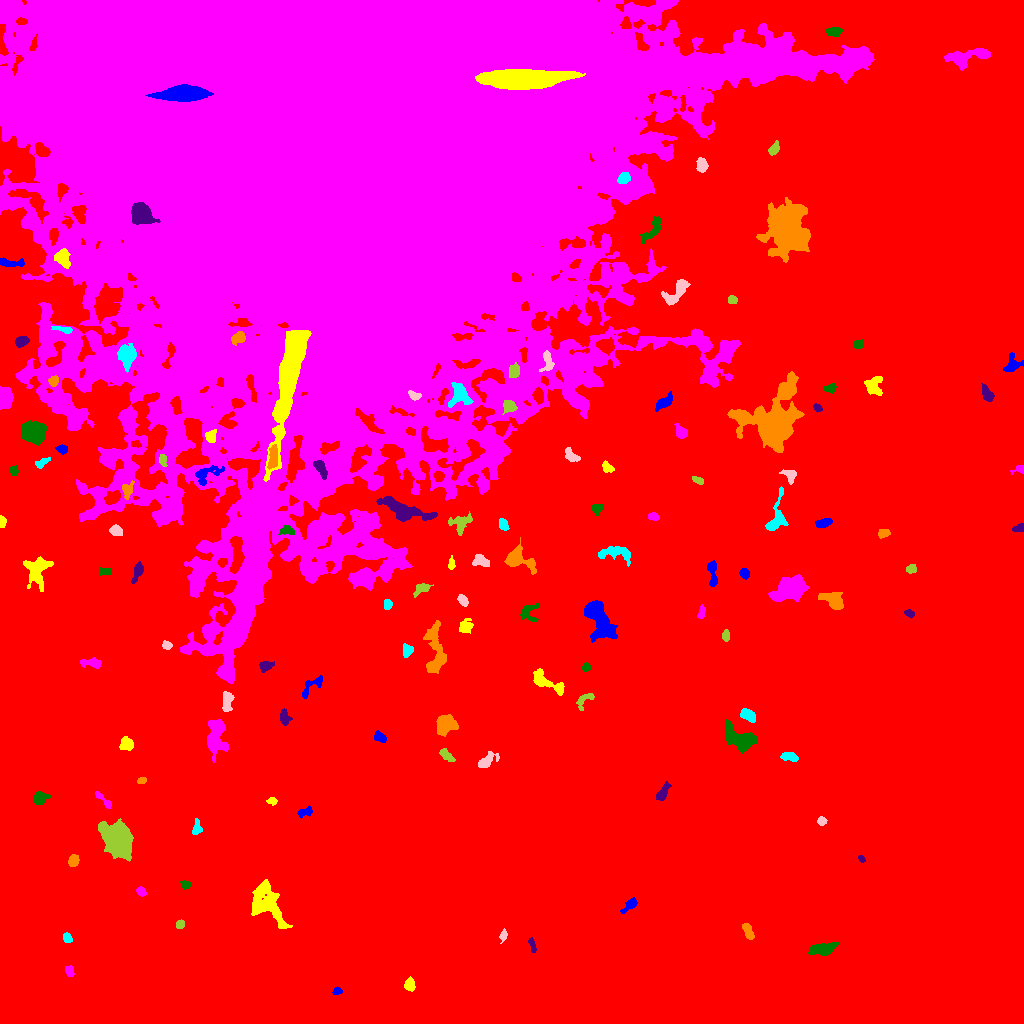

The table this chart was drawn from, first rows:
ID, X, Y, A, B, theta, total_flux, mu_max, mu_median, mu_mean, R_fwhm, R_e, R10, R90, x_start, x_end, y_start, y_end, area, greylevel
0, 548, 441.3, 320.9, 231.7, 0.5634, 5064686, 26.0, 7.0, 6.934, 161.9, 255.9, 100.8, 398.5, 0, 1023, 0, 1023, 730375, 6.934
1, 336.9, 32.35, 2.24, 1.52, 0.2955, 185.0, 7.0, 3.0, 2.761, 2.706, 2.326, 0.7979, 3.613, 332, 342, 29, 37, 67, 16.76
2, 409.6, 38.23, 2.88, 2.466, -1.224, 449.0, 8.0, 3.0, 3.535, 4.334, 3.338, 1.262, 5.352, 404, 415, 32, 47, 127, 18.54
3, 69.43, 51.76, 2.441, 1.793, -1.146, 252.0, 7.0, 3.0, 2.739, 3.478, 2.646, 0.9772, 4.068, 65, 74, 47, 58, 92, 16.74
4, 821.2, 74.52, 6.997, 2.574, 0.1611, 1201, 8.0, 4.0, 4.113, 7.548, 5.412, 2.185, 8.137, 808, 838, 68, 81, 292, 17.11
5, 531.9, 78.82, 3.818, 1.394, -1.289, 192.0, 6.0, 2.0, 2.233, 3.338, 2.706, 0.9772, 4.222, 528, 536, 71, 86, 86, 16.23
6, 748, 92.08, 4.336, 2.012, -1.146, 529.0, 7.0, 4.0, 3.674, 4.82, 3.827, 1.493, 5.836, 742, 754, 84, 100, 144, 18.67
7, 67.36, 85.24, 2.211, 1.95, -1.144, 332.0, 9.0, 4.0, 3.86, 3.523, 2.706, 0.9772, 4.107, 63, 72, 81, 91, 86, 19.86
8, 503.7, 88.13, 2.736, 1.51, 1.327, 278.0, 11.0, 3.0, 3.564, 2.459, 2.394, 0.7979, 4.029, 499, 507, 80, 95, 78, 17.56
9, 179.7, 98.93, 2.168, 1.989, 0.783, 362.0, 10.0, 5.0, 4.892, 3.742, 2.646, 0.9772, 4.029, 176, 184, 95, 104, 74, 17.89
10, 325.7, 100.3, 2.271, 2.118, 1.036, 437.0, 10.0, 5.0, 5.141, 3.785, 2.764, 1.128, 4.406, 321, 331, 95, 106, 85, 19.14
11, 630.2, 118.6, 4.699, 2.109, 0.7207, 386.0, 7.0, 2.0, 2.738, 3.827, 3.568, 1.382, 5.67, 620, 637, 110, 126, 141, 15.74
12, 267.7, 117.7, 13.7, 6.732, -0.9601, 2677, 9.0, 3.0, 3.187, 7.653, 8.759, 3.241, 14.15, 251, 292, 95, 144, 840, 16.19
13, 140.8, 132.1, 2.444, 2.001, -0.7028, 294.0, 7.0, 3.0, 3.459, 3.478, 2.821, 1.128, 4.442, 136, 147, 127, 137, 85, 16.46
14, 185.4, 138.6, 2.177, 1.924, 0.2164, 238.0, 7.0, 3.0, 2.938, 2.985, 2.523, 0.9772, 4.107, 180, 191, 134, 143, 81, 22.94
15, 861.3, 164.6, 1.993, 1.376, -0.8541, 184.0, 7.0, 4.0, 3.915, 2.932, 2.111, 0.7979, 3.29, 858, 865, 161, 168, 47, 18.91
16, 73.66, 162.5, 3.036, 2.416, 1.226, 460.0, 7.0, 4.0, 3.802, 4.478, 3.478, 1.382, 5.352, 68, 79, 157, 169, 121, 16.8
17, 196.6, 195.3, 3.882, 2.093, 1.485, 396.0, 8.0, 3.0, 3.385, 3.656, 3.241, 1.262, 5.323, 192, 202, 189, 205, 117, 22.38
18, 821.6, 202.3, 2.051, 1.898, -0.3366, 218.0, 6.0, 3.0, 2.868, 3.523, 2.523, 0.9772, 3.949, 817, 827, 198, 207, 76, 16.87
19, 118.5, 184.7, 7.144, 5.693, -1.188, 28096, 83.0, 16.0, 28.04, 9.885, 7.899, 3.338, 12.85, 98, 133, 162, 205, 1002, 41.04
20, 200.6, 202.3, 34.31, 11.92, 1.151, 13323, 14.0, 5.0, 5.427, 15.42, 15.55, 5.917, 24.62, 164, 246, 132, 247, 2455, 17.43
21, 305.6, 211.6, 4.143, 2.091, 0.4082, 411.0, 8.0, 3.0, 3.483, 4.26, 3.29, 1.262, 5.171, 297, 312, 205, 218, 118, 18.48
22, 271.9, 222.6, 2.334, 1.667, -0.1917, 159.0, 7.0, 2.0, 2.271, 2.111, 2.394, 0.7979, 3.785, 266, 277, 218, 226, 70, 17.27
23, 105, 222.1, 5.747, 1.589, -0.7346, 246.0, 6.0, 2.0, 2.067, 3.568, 3.038, 1.128, 4.886, 95, 111, 215, 232, 119, 16.07
24, 39.73, 224.6, 3.686, 2.658, 0.4536, 830.0, 13.0, 4.0, 4.854, 3.7, 3.785, 1.493, 6.18, 33, 50, 219, 232, 171, 17.85
25, 662.8, 230.7, 5.279, 2.253, 1.023, 432.0, 5.0, 3.0, 2.683, 5.528, 4.334, 1.784, 6.383, 656, 671, 223, 242, 161, 15.68
26, 141.5, 242.5, 1.945, 1.57, 0.5743, 185.0, 7.0, 3.0, 3.083, 2.932, 2.185, 0.7979, 3.432, 137, 146, 240, 246, 60, 17.08
27, 789, 267, 4.17, 2.139, -0.2011, 508.0, 7.0, 4.0, 3.629, 4.82, 3.7, 1.493, 5.781, 780, 798, 262, 271, 140, 16.63
28, 486.6, 261.9, 6.184, 2.756, 0.5828, 522.0, 7.0, 2.0, 2.636, 4.146, 4.184, 1.596, 6.77, 478, 499, 256, 272, 198, 15.64
29, 446.1, 268.4, 4.133, 1.84, -0.794, 222.0, 4.0, 2.0, 1.682, 4.754, 3.29, 1.262, 5.232, 439, 455, 262, 275, 132, 16.68
30, 833.7, 284.1, 3.599, 1.728, 0.6577, 306.0, 6.0, 3.0, 3.326, 4.478, 3.09, 1.262, 4.72, 827, 840, 278, 289, 92, 16.33
31, 380.4, 285.8, 3.401, 2.216, -0.55, 340.0, 7.0, 3.0, 2.931, 3.432, 3.29, 1.262, 5.262, 374, 386, 281, 293, 116, 15.93
32, 127.4, 279.3, 3.23, 3.177, -0.8957, 738.0, 13.0, 4.0, 4.5, 3.09, 3.742, 1.382, 6.129, 119, 133, 273, 287, 164, 17.5
33, 216.2, 288.7, 9.476, 4.487, 1.506, 2536, 12.0, 4.0, 4.645, 7.611, 6.91, 2.706, 11.18, 207, 228, 261, 304, 546, 20.64
34, 741.2, 284, 8.18, 4.629, -0.4815, 5178, 27.0, 8.0, 9.77, 6.482, 6.699, 2.585, 11.01, 726, 757, 270, 304, 530, 21.77
35, 284.4, 306.5, 4.066, 2.481, -1.389, 373.0, 5.0, 3.0, 2.683, 5.078, 3.989, 1.596, 5.89, 280, 292, 298, 315, 139, 15.68
36, 444.6, 298.8, 4.696, 4.165, 0.7469, 1424, 10.0, 4.0, 4.08, 6.747, 5.352, 2.185, 8.63, 436, 458, 287, 309, 349, 18.08
37, 748.5, 307.9, 4.26, 2.536, -0.6085, 1138, 14.0, 6.0, 6.734, 5.14, 4.222, 1.596, 6.482, 740, 755, 301, 315, 169, 19.73
38, 226.6, 321.8, 5.523, 2.317, 1.519, 619.0, 7.0, 3.0, 3.293, 5.323, 4.184, 1.596, 6.555, 222, 234, 312, 332, 188, 18.29
39, 584.1, 323.1, 5.993, 2.785, 0.7125, 374.0, 6.0, 2.0, 2.527, 4.618, 3.868, 1.493, 5.971, 576, 594, 313, 330, 148, 15.53
40, 695.9, 341.7, 5.665, 2.081, 1.198, 467.0, 6.0, 3.0, 2.624, 5.441, 4.107, 1.596, 6.129, 690, 703, 331, 354, 178, 16.62
41, 312.9, 338.8, 7.657, 3.072, 0.6876, 537.0, 7.0, 2.0, 2.826, 4.029, 4.222, 1.493, 6.794, 302, 322, 325, 348, 190, 15.83
42, 548.3, 340.7, 10.8, 3.008, -0.523, 1115, 9.0, 3.0, 3.309, 5.47, 5.528, 2.111, 8.849, 533, 564, 328, 355, 337, 17.31
43, 91.7, 360.6, 5.557, 2.216, -0.06932, 599.0, 9.0, 3.0, 3.608, 3.868, 3.989, 1.382, 6.257, 80, 101, 355, 366, 166, 16.61
44, 586.2, 355.9, 1.91, 1.779, -0.02497, 216.0, 7.0, 2.5, 3.0, 2.932, 2.326, 0.9772, 3.742, 582, 591, 352, 361, 72, 18.0
45, 265.3, 357.3, 2.896, 2.303, 0.1719, 324.0, 7.0, 2.0, 2.492, 3.338, 3.141, 1.262, 5.109, 259, 274, 351, 362, 130, 16.49
46, 435.8, 372, 14.48, 4.515, -1.492, 1960, 10.0, 3.0, 3.289, 6.18, 7.485, 2.706, 11.94, 423, 446, 350, 403, 596, 16.29
47, 408, 372.9, 3.05, 2.387, 1.256, 349.0, 7.0, 2.0, 2.861, 3.656, 3.141, 1.128, 5.14, 403, 413, 366, 380, 122, 17.86
48, 167.2, 378.3, 2.223, 1.686, -0.04319, 285.0, 10.0, 3.0, 3.608, 2.985, 2.459, 0.9772, 3.949, 162, 172, 374, 383, 79, 20.61
49, 725.7, 388, 2.678, 1.857, 1.497, 241.0, 6.0, 3.0, 2.904, 3.949, 2.877, 1.128, 4.406, 722, 729, 382, 394, 83, 18.9
50, 383.1, 379.3, 3.171, 1.905, -1.247, 385.0, 8.0, 4.0, 4.477, 4.26, 3.09, 1.128, 4.652, 378, 387, 374, 387, 86, 17.48
51, 597.9, 406.3, 10.33, 4.729, -1.085, 5123, 22.0, 5.0, 6.697, 7.632, 7.442, 2.764, 12.83, 584, 617, 381, 423, 765, 19.7
52, 465.7, 396.8, 3.426, 2.901, 0.7696, 409.0, 6.0, 2.0, 2.479, 5.046, 3.7, 1.382, 5.781, 459, 473, 390, 405, 165, 17.48
53, 701.4, 411.9, 3.724, 1.627, 1.404, 216.0, 5.0, 3.0, 2.455, 3.827, 3.09, 1.128, 4.583, 697, 705, 405, 419, 88, 15.45
54, 529.6, 411.1, 5.237, 4.723, 1.396, 679.0, 8.0, 3.0, 3.361, 5.14, 4.406, 1.693, 7.024, 520, 539, 402, 420, 202, 17.36
55, 909.6, 409.9, 2.205, 1.586, -0.4088, 181.0, 7.0, 2.0, 2.514, 2.646, 2.326, 0.7979, 3.7, 904, 914, 405, 414, 72, 16.51
56, 833.8, 423.4, 5.999, 3.786, -0.4989, 862.0, 6.0, 3.0, 2.772, 7.291, 5.585, 2.185, 8.686, 818, 843, 414, 431, 311, 15.77
57, 387.1, 419, 2.249, 2.037, 1.551, 245.0, 6.0, 3.0, 2.917, 3.949, 2.764, 1.128, 4.184, 384, 392, 414, 424, 84, 19.92
58, 462.9, 423.1, 3.01, 1.906, -0.9536, 385.0, 9.0, 4.0, 3.702, 3.478, 3.09, 1.128, 4.787, 457, 468, 417, 429, 104, 18.7
59, 421.3, 434.7, 4.769, 2.511, 0.5208, 565.0, 7.0, 4.0, 3.897, 5.171, 4.068, 1.596, 6.103, 413, 433, 426, 440, 145, 15.9
... 85 more rows
